Run: headless pygame with SDL's dummy video driver; simulated clock (each Clock.tick advances the game by its frame time, no real sleeping); random seed 0; keys injected as events and as key.get_pressed() state; no mouse input.
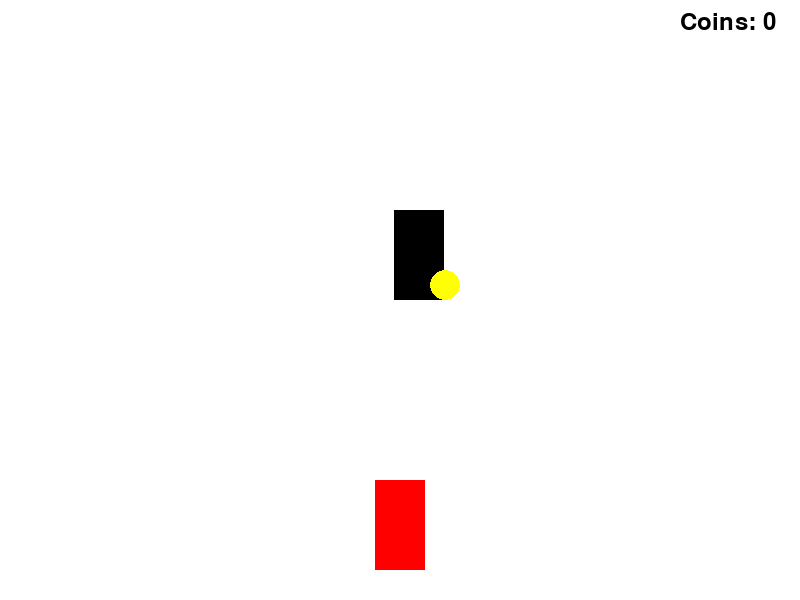
Frame 1 of 4 · flips 1–60 · no input
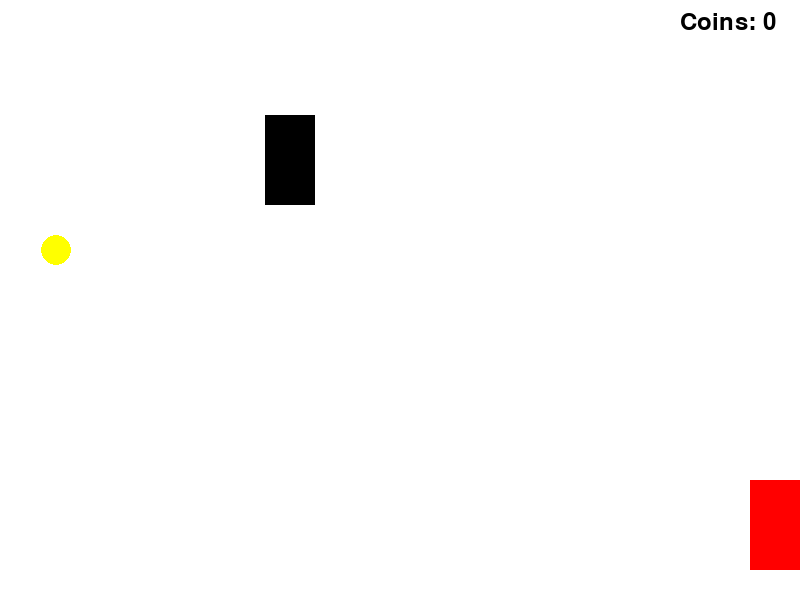
Frame 2 of 4 · flips 61–180 · tapped SPACE, RETURN · held RIGHT (→), D
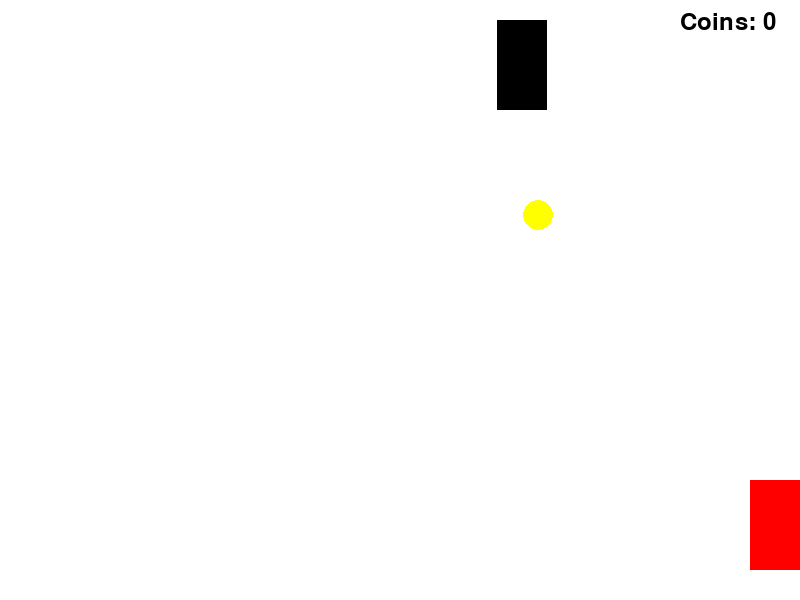
Frame 3 of 4 · flips 181–300 · held DOWN (↓), S
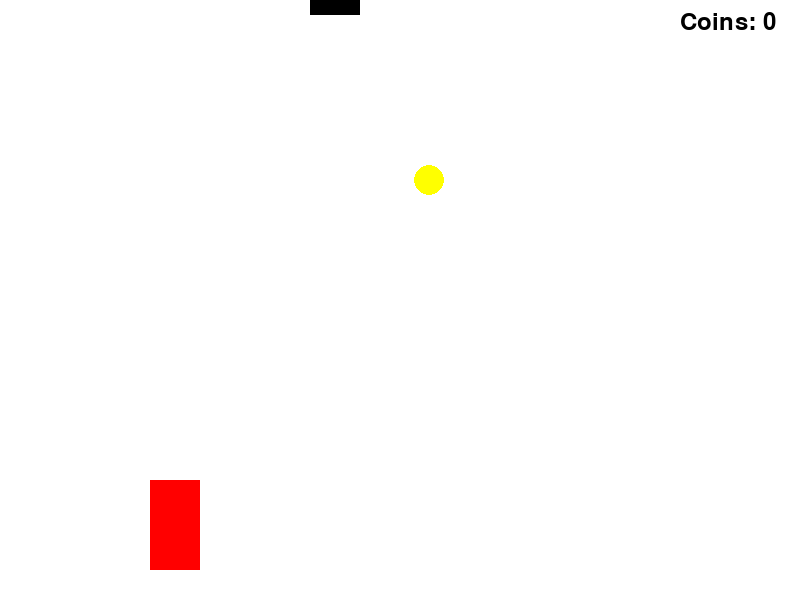
Frame 4 of 4 · flips 301–420 · held LEFT (←), A, UP (↑), W

The pygame program that drew these frames:

import pygame
import random

pygame.init()


WIDTH, HEIGHT = 800, 600
screen = pygame.display.set_mode((WIDTH, HEIGHT))
pygame.display.set_caption("Racer Game")
clock = pygame.time.Clock()



#colors
WHITE = (255, 255, 255)
RED = (255, 0, 0)
YELLOW = (255, 255, 0)



#car settings
car_width, car_height = 50, 90
car_x, car_y = WIDTH // 2 - car_width // 2, HEIGHT - 120
car_speed = 5



#obstacles & Coins
obstacle_width, obstacle_height = 50, 90
obstacle_x = random.randint(0, WIDTH - obstacle_width)
obstacle_y = -obstacle_height
obstacle_speed = 5



coin_size = 30
coin_x = random.randint(0, WIDTH - coin_size)
coin_y = -coin_size
coin_speed = 5
coins_collected = 0



font = pygame.font.Font(None, 36)
running = True



while running:
    screen.fill(WHITE)
    for event in pygame.event.get():
        if event.type == pygame.QUIT:
            running = False
    


    #move car
    keys = pygame.key.get_pressed()
    if keys[pygame.K_LEFT] and car_x > 0:
        car_x -= car_speed
    if keys[pygame.K_RIGHT] and car_x < WIDTH - car_width:
        car_x += car_speed
    


    #move obstacles
    obstacle_y += obstacle_speed
    if obstacle_y > HEIGHT:
        obstacle_y = -obstacle_height
        obstacle_x = random.randint(0, WIDTH - obstacle_width)
    


    #move coins
    coin_y += coin_speed
    if coin_y > HEIGHT:
        coin_y = -coin_size
        coin_x = random.randint(0, WIDTH - coin_size)
    


    #check collision with coins
    if (car_x < coin_x < car_x + car_width or car_x < coin_x + coin_size < car_x + car_width) and (car_y < coin_y < car_y + car_height):
        coins_collected += 1
        coin_y = -coin_size
        coin_x = random.randint(0, WIDTH - coin_size)
    


    #draw car
    pygame.draw.rect(screen, RED, (car_x, car_y, car_width, car_height))
    


    #draw obstacles
    pygame.draw.rect(screen, (0, 0, 0), (obstacle_x, obstacle_y, obstacle_width, obstacle_height))
    


    #draw coins
    pygame.draw.circle(screen, YELLOW, (coin_x + coin_size // 2, coin_y + coin_size // 2), coin_size // 2)
    


    #display score
    score_text = font.render(f'Coins: {coins_collected}', True, (0, 0, 0))
    screen.blit(score_text, (WIDTH - 120, 10))
    


    pygame.display.flip()
    clock.tick(30)

pygame.quit()
